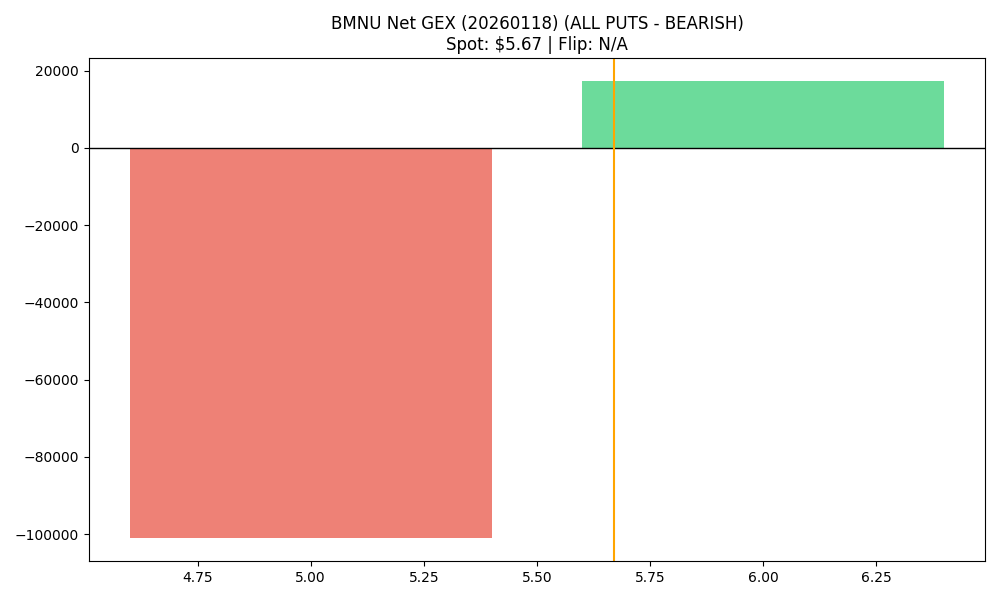

The data file committed next to this chart (first rows):
strike, call_gex, put_gex, call_dex, put_dex, net_gex
5.0, 23481, 124590, 144830, -358032, -101109
6.0, 65532, 48211, 293663, -162504, 17321
